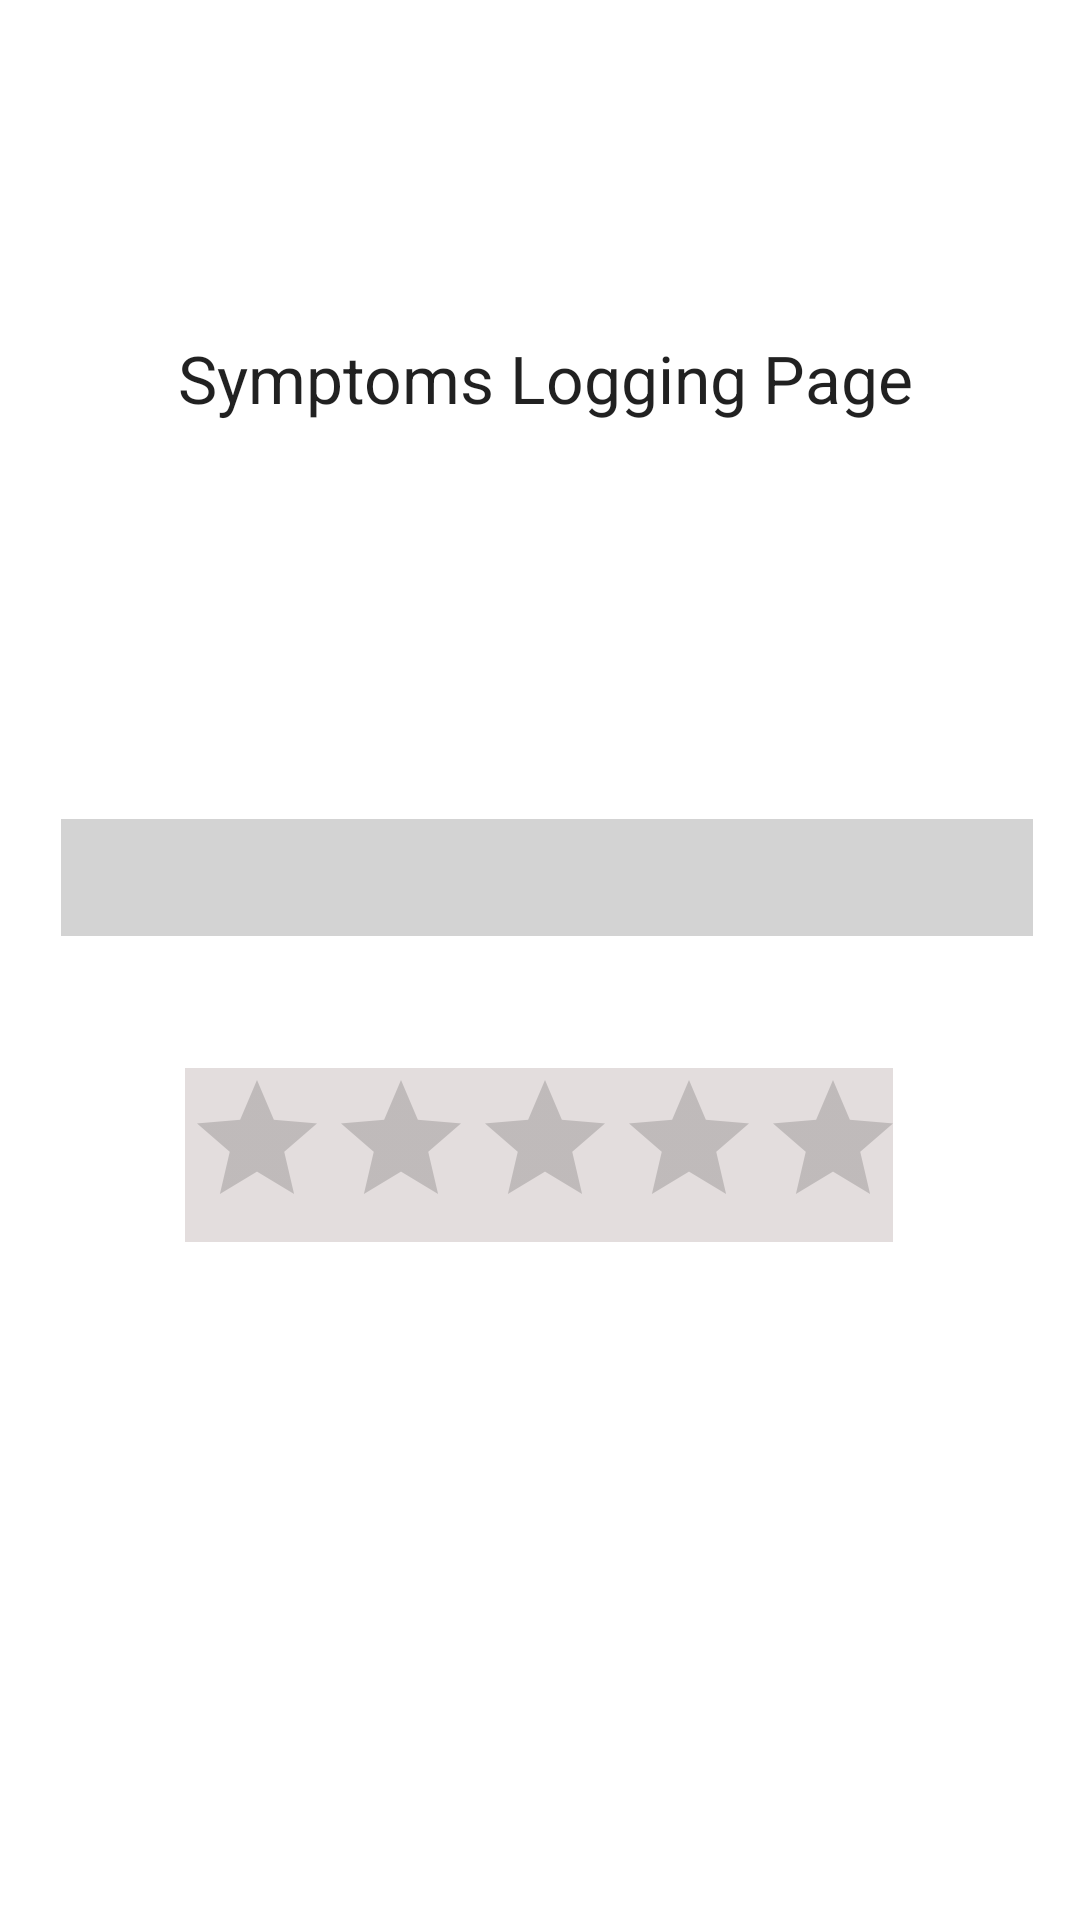

Produce the Android XML layout that renders to this screen, including the resource entries it uses.
<!-- AndroidManifest.xml: application theme Theme.HealthChecker -->
<!-- res/layout/activity_symptom_logging.xml -->
<?xml version="1.0" encoding="utf-8"?>
<androidx.constraintlayout.widget.ConstraintLayout xmlns:android="http://schemas.android.com/apk/res/android"
    xmlns:app="http://schemas.android.com/apk/res-auto"
    xmlns:tools="http://schemas.android.com/tools"
    android:layout_width="match_parent"
    android:layout_height="match_parent"
    android:background="#FFFFFF"
    tools:context=".SymptomLoggingActivity">

    <TextView
        android:id="@+id/symLogTitleTextView"
        android:layout_width="320dp"
        android:layout_height="38dp"
        android:gravity="center"
        android:text="Symptoms Logging Page"
        android:textAppearance="@style/TextAppearance.AppCompat.Large"
        app:layout_constraintBottom_toBottomOf="parent"
        app:layout_constraintEnd_toEndOf="parent"
        app:layout_constraintHorizontal_bias="0.538"
        app:layout_constraintStart_toStartOf="parent"
        app:layout_constraintTop_toTopOf="parent"
        app:layout_constraintVertical_bias="0.178" />


    <Spinner
        android:id="@+id/symSpinner"
        android:layout_width="324dp"
        android:layout_height="39dp"
        android:layout_marginTop="128dp"
        android:background="@color/round_button_color"
        android:popupBackground="@color/ic_launcher_background"
        android:textColor="#ffffff"
        app:layout_constraintEnd_toEndOf="parent"
        app:layout_constraintHorizontal_bias="0.563"
        app:layout_constraintStart_toStartOf="parent"
        app:layout_constraintTop_toBottomOf="@+id/symLogTitleTextView" />

    <Button
        android:id="@+id/symUpData"
        android:layout_width="wrap_content"
        android:layout_height="wrap_content"
        android:layout_marginTop="56dp"
        android:background="@drawable/round_button"
        android:text="Log Data"
        app:backgroundTint="@color/round_gradient_button_end_color"
        app:layout_constraintEnd_toEndOf="parent"
        app:layout_constraintStart_toStartOf="parent"
        app:layout_constraintTop_toBottomOf="@+id/symRatingBar"
        android:textColor="#ffffff" />

    <RatingBar
        android:id="@+id/symRatingBar"
        style="@android:style/Widget.DeviceDefault.Light.RatingBar"
        android:layout_width="236dp"
        android:layout_height="58dp"
        android:layout_marginTop="44dp"
        android:background="#E3DDDD"
        android:numStars="5"
        android:visibility="visible"
        app:layout_constraintEnd_toEndOf="parent"
        app:layout_constraintHorizontal_bias="0.497"
        app:layout_constraintStart_toStartOf="parent"
        app:layout_constraintTop_toBottomOf="@+id/symSpinner"
        tools:visibility="visible" />


</androidx.constraintlayout.widget.ConstraintLayout>
<!-- resources referenced by this layout -->
<resources>
  <color name="round_button_color">#D3D3D3</color>
  <color name="round_gradient_button_end_color">#4A569D</color>
  <style name="Theme.HealthChecker" parent="Theme.MaterialComponents.DayNight.DarkActionBar">
          
          <item name="colorPrimary">@color/red</item>
          <item name="colorPrimaryVariant">@color/black</item>
          <item name="colorOnPrimary">@color/white</item>
          
          <item name="colorSecondary">@color/teal_200</item>
          <item name="colorSecondaryVariant">@color/teal_700</item>
          <item name="colorOnSecondary">@color/black</item>
          
          <item name="android:statusBarColor" tools:targetApi="l">?attr/colorPrimaryVariant</item>
          
      </style>
  <color name="red">#DC3545</color>
  <color name="black">#FF000000</color>
  <color name="white">#FFFFFFFF</color>
  <color name="teal_200">#FF03DAC5</color>
  <color name="teal_700">#FF018786</color>
</resources>
